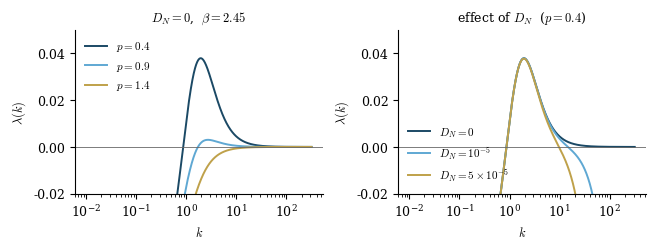
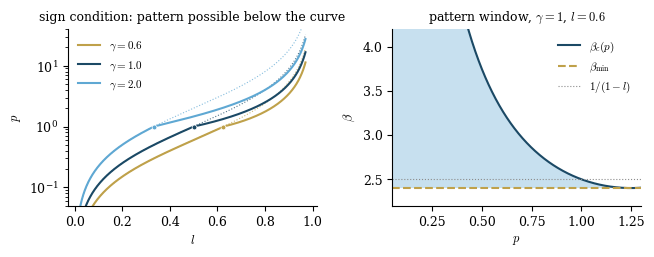

These charts were generated, in order, by the following Python code:
import numpy as np
import matplotlib
matplotlib.use("Agg")
import matplotlib.pyplot as plt

plt.rcParams.update({
    "font.size": 9, "axes.linewidth": 0.8, "figure.dpi": 200,
    "font.family": "serif", "mathtext.fontset": "cm",
    "axes.spines.top": False, "axes.spines.right": False,
})

def steady_upper(c, gam, r, K, l, m):
    d = gam*c
    A2 = m*c*d; B2 = m*r*(c+d) - K*c*d; C2 = m*r**2 - K*c*r*(1-l)
    disc = B2**2 - 4*A2*C2
    if disc < 0: return None
    rts = sorted([x for x in [(-B2+np.sqrt(disc))/(2*A2), (-B2-np.sqrt(disc))/(2*A2)] if x > 0])
    return rts[-1] if rts else None

def lam(k, N, c, gam, r, K, l, m, DN, DI, p):
    d = gam*c; u = r+c*N; v = r+d*N; DR = p*DI
    lI2 = DI/u; lR2 = DR/v
    A = N*d*c*l*K*r/(u*v**2); I1 = N*c**2*(1-l)*K/u**2; I2 = N**2*d*c**2*l*K/(u**2*v)
    return -DN*k**2 + A/(1+lR2*k**2) - I1/(1+lI2*k**2) - I2/((1+lI2*k**2)*(1+lR2*k**2))

# ---------------- Figure 1: dispersion relations ----------------
fig, axes = plt.subplots(1, 2, figsize=(6.6, 2.5))
c, r, m, gam, l = 1.0, 1.0, 1.0, 1.0, 0.6
DI = 1.0
ks = np.logspace(-2, 2.5, 4000)

ax = axes[0]
for p, col in [(0.4, "#1b4965"), (0.9, "#5fa8d3"), (1.4, "#bfa14a")]:
    beta = 2.45; K = beta*m*r/c
    N = steady_upper(c, gam, r, K, l, m)
    ax.plot(ks, lam(ks, N, c, gam, r, K, l, m, 0.0, DI, p), color=col, lw=1.4,
            label=rf"$p={p}$")
ax.axhline(0, color="0.4", lw=0.6)
ax.set_xscale("log"); ax.set_xlabel(r"$k$"); ax.set_ylabel(r"$\lambda(k)$")
ax.set_title(r"$D_N=0$,  $\beta=2.45$", fontsize=9)
ax.set_ylim(-0.02, 0.05)
ax.legend(frameon=False, fontsize=8, loc="upper left")

ax = axes[1]
beta = 2.45; K = beta*m*r/c; p = 0.4
N = steady_upper(c, gam, r, K, l, m)
for DN, col in [(0.0, "#1b4965"), (1e-5, "#5fa8d3"), (5e-5, "#bfa14a")]:
    ax.plot(ks, lam(ks, N, c, gam, r, K, l, m, DN, DI, p), color=col, lw=1.4,
            label=(r"$D_N=0$" if DN==0 else rf"$D_N=%s$" % {1e-5:r"10^{-5}",5e-5:r"5\times10^{-5}"}[DN]))
ax.axhline(0, color="0.4", lw=0.6)
ax.set_xscale("log"); ax.set_xlabel(r"$k$"); ax.set_ylabel(r"$\lambda(k)$")
ax.set_title(r"effect of $D_N$  ($p=0.4$)", fontsize=9)
ax.set_ylim(-0.02, 0.05)
ax.legend(frameon=False, fontsize=8, loc="lower left")
fig.tight_layout()
fig.savefig("fig_dispersion.pdf", bbox_inches="tight")

# ---------------- Figure 2: (l, p) sign-condition boundary ----------------
fig, axes = plt.subplots(1, 2, figsize=(6.6, 2.6))

ax = axes[0]
ls = np.linspace(0.02, 0.97, 800)
for gam, col in [(0.6, "#bfa14a"), (1.0, "#1b4965"), (2.0, "#5fa8d3")]:
    Vmin = np.where(ls*(1+gam) > 1,
                    np.sqrt(ls)*(np.sqrt(ls)+np.sqrt(np.maximum(ls+gam-1, 0))), 1.0)
    pb = gam*ls/((1-ls)*Vmin)
    ax.plot(ls, pb, color=col, lw=1.5, label=rf"$\gamma={gam}$")
    lk = 1/(1+gam)
    if 0.02 < lk < 0.97:
        Vk = 1.0
        ax.plot([lk], [gam*lk/((1-lk)*Vk)], "o", color=col, ms=3.5, mec="w", mew=0.6)
    # naive (regime-A) formula extended, for contrast
    ax.plot(ls, gam*ls/(1-ls), color=col, lw=0.8, ls=":", alpha=0.75)
ax.set_yscale("log"); ax.set_ylim(0.05, 40)
ax.set_xlabel(r"$l$"); ax.set_ylabel(r"$p$")
ax.set_title(r"sign condition: pattern possible below the curve", fontsize=9)
ax.legend(frameon=False, fontsize=8, loc="upper left")

ax = axes[1]
gam = 1.0; l = 0.6
ps = np.linspace(0.05, 1.30, 600)
bmin = (np.sqrt(l)+np.sqrt(l+gam-1))**2/gam
bc = (gam*l + ps*(gam-1)*(1-l))/(ps*(1-l)*(gam-ps*(1-l)))
ok = bc > bmin
ax.fill_between(ps[ok], bmin, bc[ok], color="#5fa8d3", alpha=0.35, lw=0)
ax.plot(ps[ok], bc[ok], color="#1b4965", lw=1.5, label=r"$\beta_c(p)$")
ax.axhline(bmin, color="#bfa14a", lw=1.5, ls="--", label=r"$\beta_{\min}$")
ax.axhline(1/(1-l), color="0.55", lw=0.8, ls=":", label=r"$1/(1-l)$")
ax.set_xlabel(r"$p$"); ax.set_ylabel(r"$\beta$")
ax.set_ylim(2.2, 4.2); ax.set_xlim(0.05, 1.30)
ax.set_title(r"pattern window, $\gamma=1$, $l=0.6$", fontsize=9)
ax.legend(frameon=False, fontsize=8, loc="upper right")
fig.tight_layout()
fig.savefig("fig_regions.pdf", bbox_inches="tight")
print("figures written")
